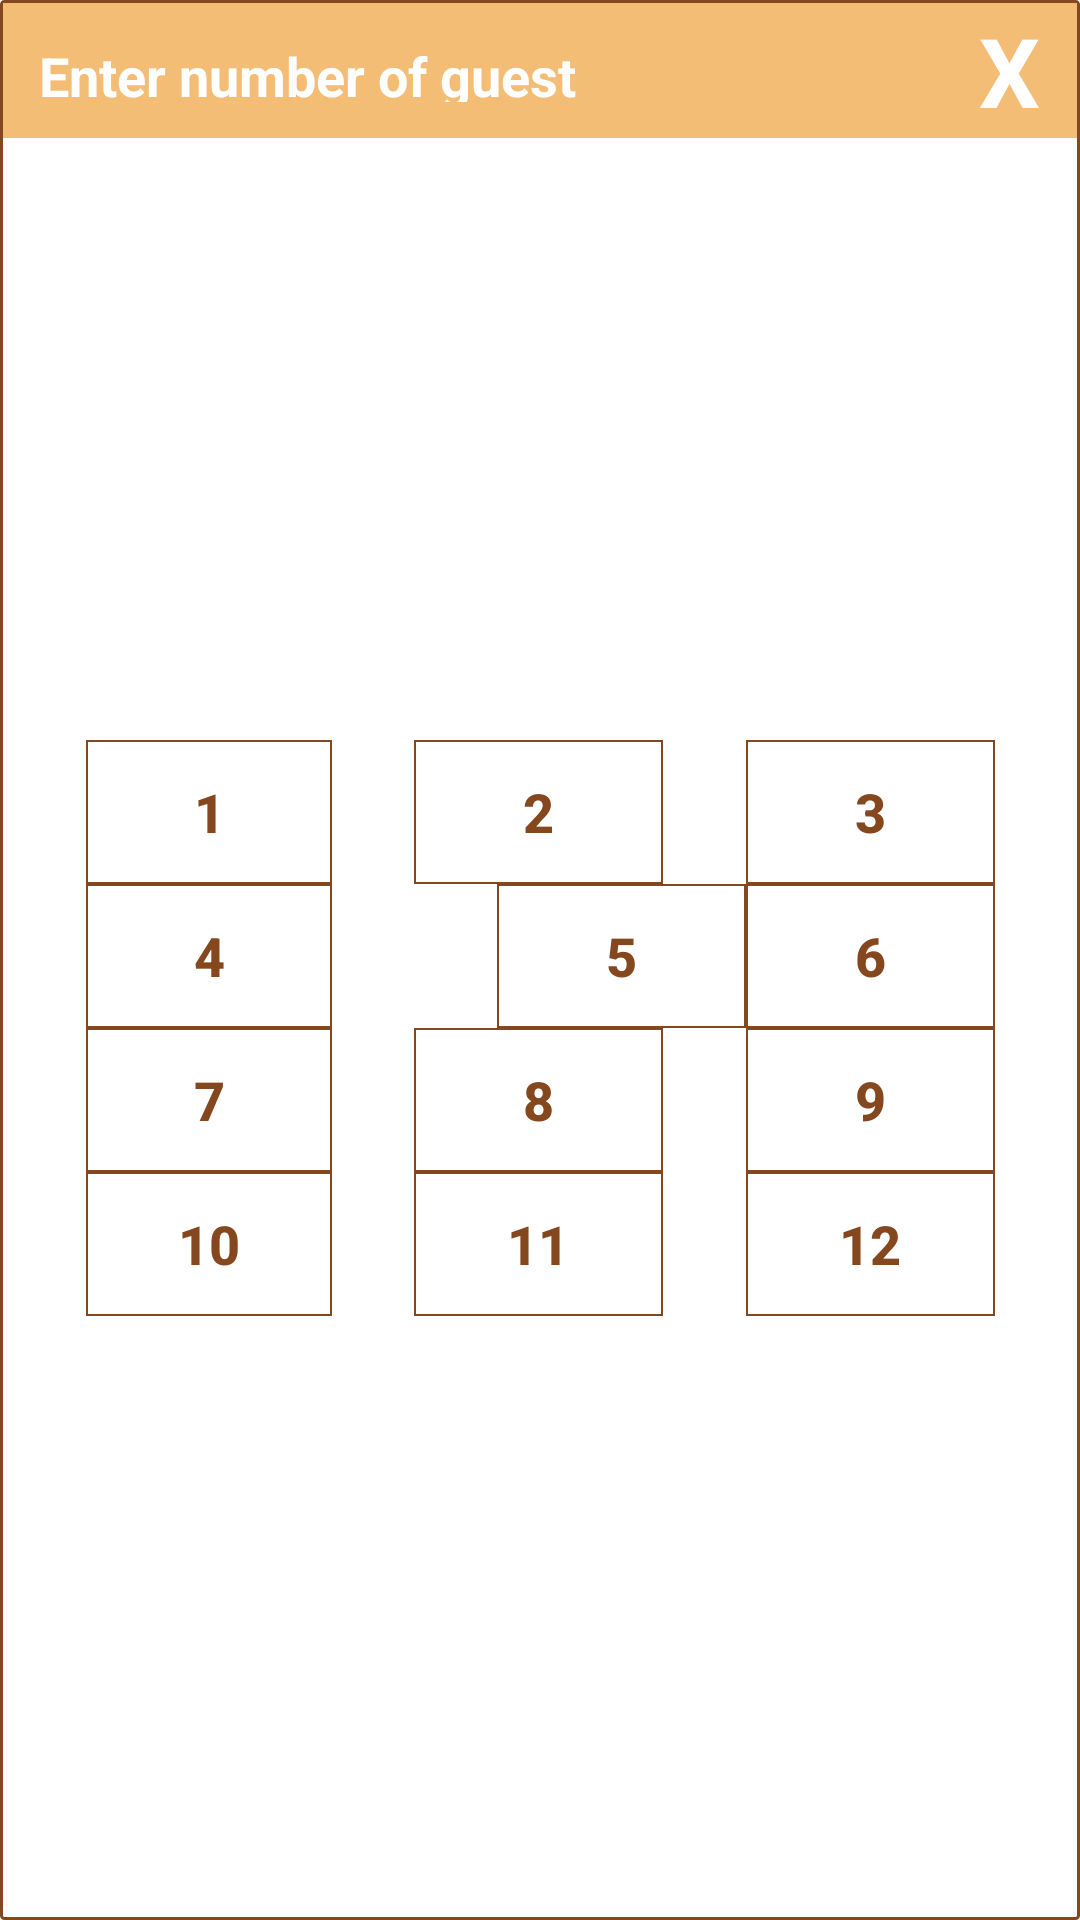

Produce the Android XML layout that renders to this screen, including the resource entries it uses.
<!-- AndroidManifest.xml: application theme AppTheme -->
<!-- res/layout/dialog_number_of_guest.xml -->
<?xml version="1.0" encoding="utf-8"?>
<android.support.constraint.ConstraintLayout xmlns:android="http://schemas.android.com/apk/res/android"
    xmlns:app="http://schemas.android.com/apk/res-auto"
    xmlns:tools="http://schemas.android.com/tools"
    android:layout_width="250dp"
    android:layout_height="wrap_content"
    android:background="@drawable/shape_form_control">

    <android.support.constraint.ConstraintLayout
        android:id="@+id/constraintLayout5"
        android:layout_width="0dp"
        android:layout_height="45dp"
        android:background="@color/actionbar_color"
        app:layout_constraintLeft_toLeftOf="parent"
        app:layout_constraintRight_toRightOf="parent"
        app:layout_constraintTop_toTopOf="parent">

        <TextView
            android:id="@+id/number_of_quest_title"
            android:layout_width="0dp"
            android:layout_height="0dp"
            android:layout_centerVertical="true"
            android:layout_margin="12dp"
            android:gravity="center_vertical"
            android:text="Enter number of guest"
            android:textColor="@color/white"
            android:textSize="18sp"
            android:textStyle="bold"
            app:layout_constraintBottom_toBottomOf="parent"
            app:layout_constraintLeft_toLeftOf="parent"
            app:layout_constraintRight_toLeftOf="@+id/number_of_quest_close_btn"
            app:layout_constraintTop_toTopOf="parent" />

        <TextView
            android:id="@+id/number_of_quest_close_btn"
            android:layout_width="45dp"
            android:layout_height="45dp"
            android:background="@drawable/selector_button_blank_no_corners"
            android:gravity="center"
            android:text="X"
            android:textColor="@color/white"
            android:textSize="32sp"
            android:textStyle="bold"
            app:layout_constraintBottom_toBottomOf="parent"
            app:layout_constraintRight_toRightOf="parent"
            app:layout_constraintTop_toTopOf="parent" />

    </android.support.constraint.ConstraintLayout>

    <android.support.constraint.ConstraintLayout
        android:id="@+id/constraintLayout3"
        android:layout_width="0dp"
        android:layout_height="wrap_content"
        app:layout_constraintBottom_toBottomOf="parent"
        app:layout_constraintLeft_toLeftOf="parent"
        app:layout_constraintRight_toRightOf="parent"
        app:layout_constraintTop_toBottomOf="@+id/constraintLayout5">

        <Button
            android:id="@+id/number_button_1"
            android:layout_width="82dp"
            android:layout_height="wrap_content"
            android:background="@drawable/selector_button_number_brown_corner"

            android:gravity="center"
            android:padding="10dp"
            android:text="1"
            android:textColor="@color/brown"
            android:textSize="18sp"
            android:textStyle="bold"
            app:layout_constraintLeft_toLeftOf="parent"
            app:layout_constraintRight_toLeftOf="@+id/number_button_2"
            app:layout_constraintTop_toTopOf="@+id/number_button_2" />

        <Button
            android:id="@+id/number_button_2"
            android:layout_width="83dp"
            android:layout_height="wrap_content"
            android:background="@drawable/selector_button_number_brown_corner"

            android:gravity="center"
            android:padding="10dp"
            android:text="2"
            android:textColor="@color/brown"
            android:textSize="18sp"
            android:textStyle="bold"
            app:layout_constraintLeft_toRightOf="@+id/number_button_1"
            app:layout_constraintRight_toLeftOf="@+id/number_button_3"
            app:layout_constraintTop_toTopOf="parent" />

        <Button
            android:id="@+id/number_button_3"
            android:layout_width="83dp"
            android:layout_height="wrap_content"
            android:background="@drawable/selector_button_number_brown_corner"

            android:gravity="center"
            android:padding="10dp"
            android:text="3"
            android:textColor="@color/brown"
            android:textSize="18sp"
            android:textStyle="bold"
            app:layout_constraintLeft_toRightOf="@+id/number_button_2"
            app:layout_constraintRight_toRightOf="parent"
            app:layout_constraintTop_toTopOf="@+id/number_button_2" />

        <Button
            android:id="@+id/number_button_4"
            android:layout_width="82dp"
            android:layout_height="wrap_content"
            android:layout_marginTop="0dp"
            android:background="@drawable/selector_button_number_brown_corner"

            android:gravity="center"
            android:padding="10dp"
            android:text="4"
            android:textColor="@color/brown"
            android:textSize="18sp"
            android:textStyle="bold"
            app:layout_constraintLeft_toLeftOf="parent"
            app:layout_constraintRight_toLeftOf="@+id/number_button_2"
            app:layout_constraintTop_toTopOf="@+id/number_button_5" />

        <Button
            android:id="@+id/number_button_5"
            android:layout_width="83dp"
            android:layout_height="wrap_content"
            android:layout_marginTop="0dp"
            android:background="@drawable/selector_button_number_brown_corner"

            android:gravity="center"
            android:padding="10dp"
            android:text="5"
            android:textColor="@color/brown"
            android:textSize="18sp"
            android:textStyle="bold"
            app:layout_constraintHorizontal_bias="1.0"
            app:layout_constraintLeft_toRightOf="@+id/number_button_1"
            app:layout_constraintRight_toLeftOf="@+id/number_button_3"
            app:layout_constraintTop_toBottomOf="@+id/number_button_2" />

        <Button
            android:id="@+id/number_button_6"
            android:layout_width="83dp"
            android:layout_height="wrap_content"
            android:layout_marginTop="0dp"
            android:background="@drawable/selector_button_number_brown_corner"

            android:gravity="center"
            android:padding="10dp"
            android:text="6"
            android:textColor="@color/brown"
            android:textSize="18sp"
            android:textStyle="bold"
            app:layout_constraintLeft_toRightOf="@+id/number_button_2"
            app:layout_constraintRight_toRightOf="parent"
            app:layout_constraintTop_toTopOf="@+id/number_button_5" />

        <Button
            android:id="@+id/number_button_7"
            android:layout_width="82dp"
            android:layout_height="wrap_content"
            android:layout_marginTop="0dp"
            android:background="@drawable/selector_button_number_brown_corner"

            android:gravity="center"
            android:padding="10dp"
            android:text="7"
            android:textColor="@color/brown"
            android:textSize="18sp"
            android:textStyle="bold"
            app:layout_constraintLeft_toLeftOf="parent"
            app:layout_constraintRight_toLeftOf="@+id/number_button_2"
            app:layout_constraintTop_toTopOf="@+id/number_button_8" />

        <Button
            android:id="@+id/number_button_8"
            android:layout_width="83dp"
            android:layout_height="wrap_content"
            android:layout_marginTop="0dp"
            android:background="@drawable/selector_button_number_brown_corner"

            android:gravity="center"
            android:padding="10dp"
            android:text="8"
            android:textColor="@color/brown"
            android:textSize="18sp"
            android:textStyle="bold"
            app:layout_constraintLeft_toRightOf="@+id/number_button_1"
            app:layout_constraintRight_toLeftOf="@+id/number_button_3"
            app:layout_constraintTop_toBottomOf="@+id/number_button_5" />

        <Button
            android:id="@+id/number_button_9"
            android:layout_width="83dp"
            android:layout_height="wrap_content"
            android:layout_marginTop="0dp"
            android:background="@drawable/selector_button_number_brown_corner"

            android:gravity="center"
            android:padding="10dp"
            android:text="9"
            android:textColor="@color/brown"
            android:textSize="18sp"
            android:textStyle="bold"
            app:layout_constraintLeft_toRightOf="@+id/number_button_2"
            app:layout_constraintRight_toRightOf="parent"
            app:layout_constraintTop_toTopOf="@+id/number_button_8" />

        <Button
            android:id="@+id/number_button_10"
            android:layout_width="82dp"
            android:layout_height="wrap_content"
            android:layout_marginTop="0dp"
            android:background="@drawable/selector_button_number_brown_corner"

            android:gravity="center"
            android:padding="10dp"
            android:text="10"
            android:textColor="@color/brown"
            android:textSize="18sp"
            android:textStyle="bold"
            app:layout_constraintLeft_toLeftOf="parent"
            app:layout_constraintRight_toLeftOf="@+id/number_button_2"
            app:layout_constraintTop_toTopOf="@+id/number_button_11" />

        <Button
            android:id="@+id/number_button_11"
            android:layout_width="83dp"
            android:layout_height="wrap_content"
            android:layout_marginTop="0dp"
            android:background="@drawable/selector_button_number_brown_corner"

            android:gravity="center"
            android:padding="10dp"
            android:text="11"
            android:textColor="@color/brown"
            android:textSize="18sp"
            android:textStyle="bold"
            app:layout_constraintLeft_toRightOf="@+id/number_button_1"
            app:layout_constraintRight_toLeftOf="@+id/number_button_3"
            app:layout_constraintTop_toBottomOf="@+id/number_button_8" />

        <Button
            android:id="@+id/number_button_12"
            android:layout_width="83dp"
            android:layout_height="wrap_content"
            android:layout_marginTop="0dp"
            android:background="@drawable/selector_button_number_brown_corner"

            android:gravity="center"
            android:padding="10dp"
            android:text="12"
            android:textColor="@color/brown"
            android:textSize="18sp"
            android:textStyle="bold"
            app:layout_constraintLeft_toRightOf="@+id/number_button_2"
            app:layout_constraintRight_toRightOf="parent"
            app:layout_constraintTop_toTopOf="@+id/number_button_11" />

    </android.support.constraint.ConstraintLayout>
</android.support.constraint.ConstraintLayout>
<!-- resources referenced by this layout -->
<resources>
  <color name="actionbar_color">#f4bd75</color>
  <color name="brown">#85471E</color>
  <color name="white">#FFFF</color>
  <!-- drawable selector_button_blank_no_corners (drawable) -->
  <?xml version="1.0" encoding="utf-8"?>
  <selector xmlns:android="http://schemas.android.com/apk/res/android">
  
      <item android:state_pressed="false" android:state_selected="false" >
  
          <shape>
  
              <solid android:color="@color/blank_button" />
  
              <padding
                  android:left="1dp"
                  android:top="1dp"
                  android:right="1dp"
                  android:bottom="1dp" />
  
          </shape>
  
      </item>
  
      <item android:state_pressed="true" >
  
          <shape>
  
              <solid android:color="@color/blank_button_active" />
  
              <padding
                  android:left="1dp"
                  android:top="1dp"
                  android:right="1dp"
                  android:bottom="1dp" />
  
          </shape>
  
      </item>
  
  </selector>
  <!-- drawable selector_button_number_brown_corner (drawable) -->
  <?xml version="1.0" encoding="utf-8"?>
  <selector xmlns:android="http://schemas.android.com/apk/res/android">
  
      <item android:state_pressed="false" android:state_selected="false" >
  
          <shape>
  
              <solid android:color="@color/blank_button" />
              <stroke
                  android:width="0.5dp"
                  android:color="@color/brown" />
  
  
          </shape>
  
      </item>
  
      <item android:state_pressed="true" >
  
          <shape>
  
              <solid android:color="@color/blank_button_active" />
              <stroke
                  android:width="0.5dp"
                  android:color="@color/brown" />
  
  
          </shape>
  
      </item>
  
  </selector>
  <!-- drawable shape_form_control (drawable) -->
  <?xml version="1.0" encoding="UTF-8"?>
  <shape xmlns:android="http://schemas.android.com/apk/res/android">
  
      <solid android:color="@color/white" />
  
      <padding
          android:left="1dp"
          android:top="1dp"
          android:right="1dp"
          android:bottom="1dp" />
  
      <stroke
          android:width="1dp"
          android:color="@color/brown" />
  
      <corners
          android:bottomRightRadius="1dp"
          android:bottomLeftRadius="1dp"
          android:topLeftRadius="1dp"
          android:topRightRadius="1dp" />
  
  </shape>
  <style name="AppTheme" parent="Theme.AppCompat.Light.NoActionBar">
          
          <item name="colorPrimary">@color/orange6</item>
          <item name="colorPrimaryDark">#85471E</item>
          <item name="colorAccent">@color/grey_font</item>
      </style>
  <color name="blank_button">#00000000</color>
  <color name="blank_button_active">#13000000</color>
  <color name="orange6">#e29857</color>
  <color name="grey_font">#ff9e9e9e</color>
</resources>
